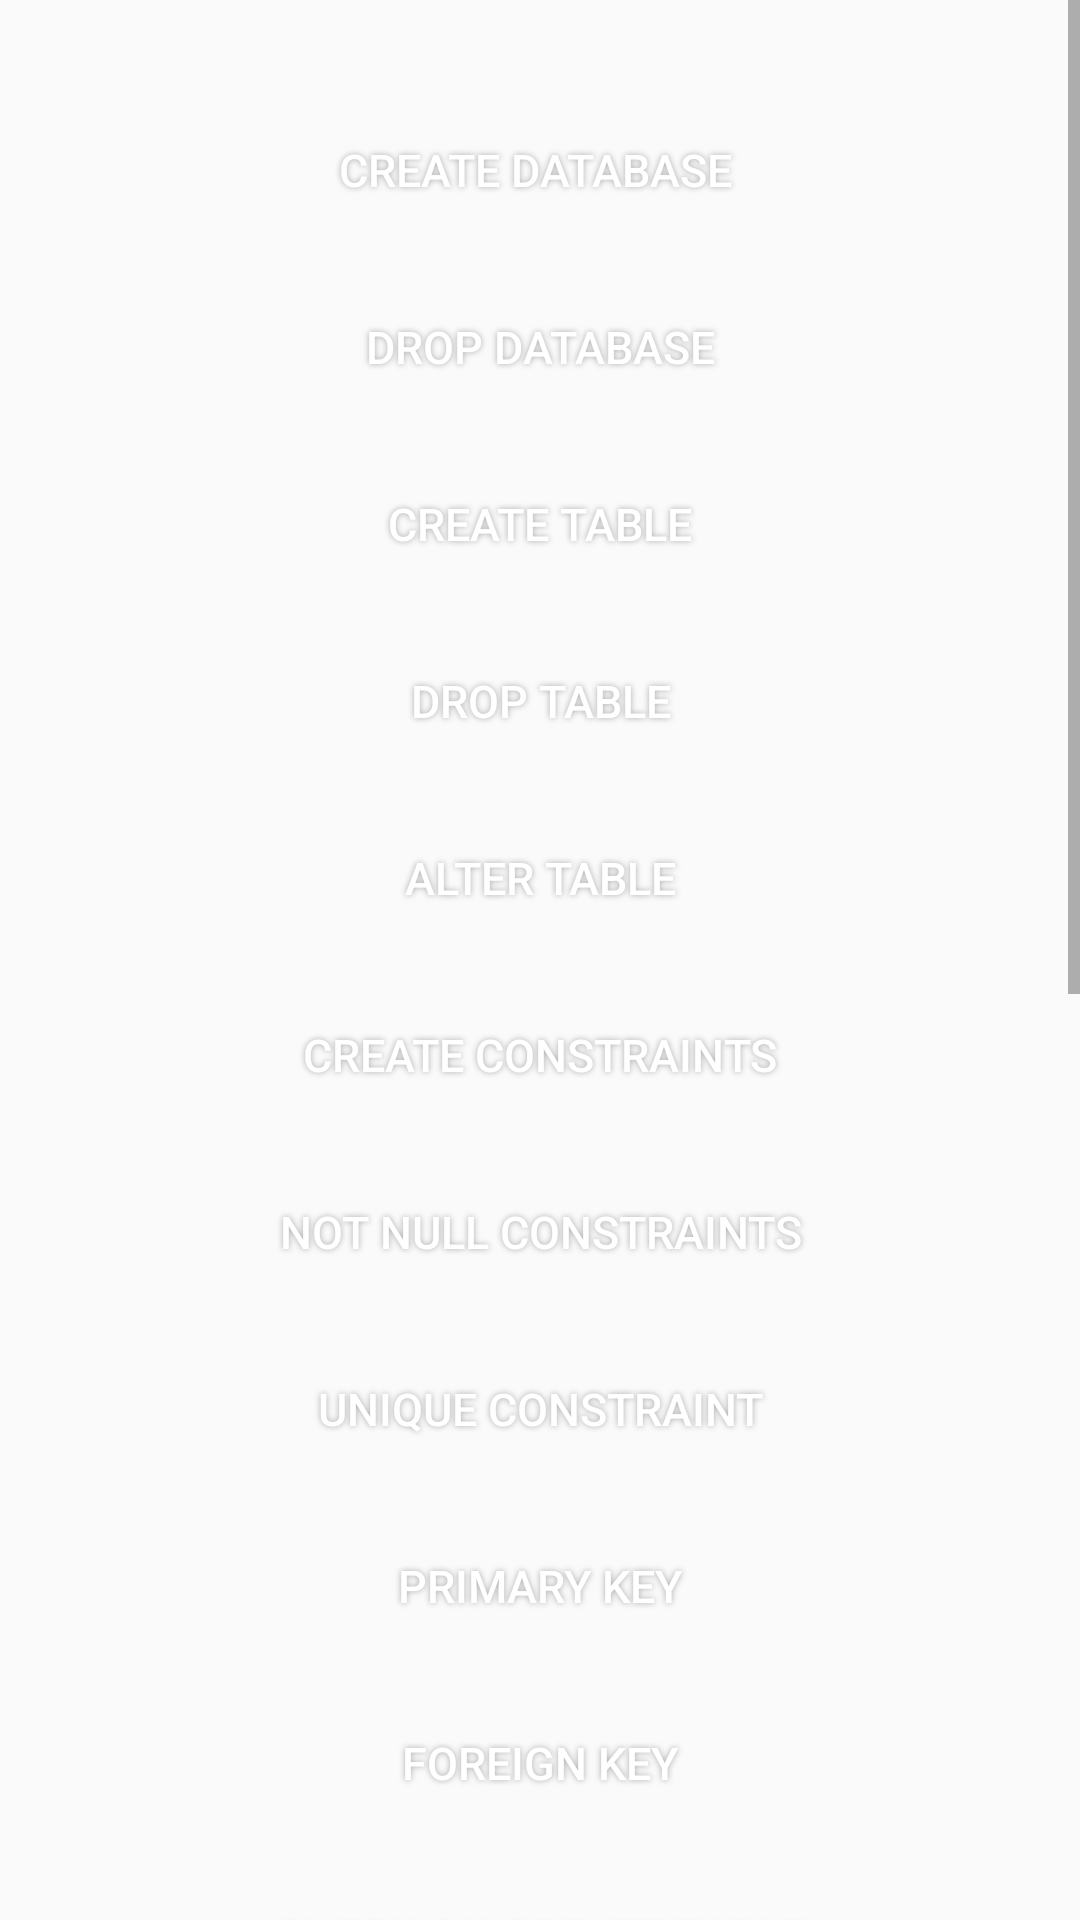

Reconstruct the res/layout file that produces this screen, plus the resources it refers to.
<!-- AndroidManifest.xml: application theme AppTheme -->
<!-- res/layout/fragment_center.xml -->
<ScrollView xmlns:android="http://schemas.android.com/apk/res/android"
    xmlns:tools="http://schemas.android.com/tools"
    android:layout_width="match_parent"
    android:layout_height="match_parent"
    tools:context="urgroup.in.dbmssqlcompleteguide.center">

    <LinearLayout
        android:layout_width="match_parent"
        android:layout_height="match_parent"
        android:layout_margin="20dp"
        android:orientation="vertical">

        <Button
            android:id="@+id/button"
            android:layout_width="match_parent"
            android:layout_height="45dp"
            android:layout_marginTop="14dp"
            android:background="@drawable/buttonshape"
            android:shadowColor="#A8A8A8"
            android:shadowDx="0"
            android:shadowDy="0"
            android:shadowRadius="5"
            android:text="CREATE DATABASE "
            android:textColor="#FFFFFF"
            android:textSize="15sp" />

        <Button
            android:id="@+id/button1"
            android:layout_width="match_parent"
            android:layout_height="45dp"
            android:layout_marginTop="14dp"
            android:background="@drawable/buttonshape"
            android:shadowColor="#A8A8A8"
            android:shadowDx="0"
            android:shadowDy="0"
            android:shadowRadius="5"
            android:text="DROP DATABASE"
            android:textColor="#FFFFFF"
            android:textSize="15sp" />


        <Button
            android:id="@+id/button2"
            android:layout_width="match_parent"
            android:layout_height="45dp"
            android:layout_marginTop="14dp"
            android:background="@drawable/buttonshape"
            android:shadowColor="#A8A8A8"
            android:shadowDx="0"
            android:shadowDy="0"
            android:shadowRadius="5"
            android:text="CREATE TABLE"
            android:textColor="#FFFFFF"
            android:textSize="15sp" />

        <Button
            android:id="@+id/button3"
            android:layout_width="match_parent"
            android:layout_height="45dp"
            android:layout_marginTop="14dp"
            android:background="@drawable/buttonshape"
            android:shadowColor="#A8A8A8"
            android:shadowDx="0"
            android:shadowDy="0"
            android:shadowRadius="5"
            android:text="DROP TABLE"
            android:textColor="#FFFFFF"
            android:textSize="15sp" />

        <Button
            android:id="@+id/button4"
            android:layout_width="match_parent"
            android:layout_height="45dp"
            android:layout_marginTop="14dp"
            android:background="@drawable/buttonshape"
            android:shadowColor="#A8A8A8"
            android:shadowDx="0"
            android:shadowDy="0"
            android:shadowRadius="5"
            android:text="ALTER TABLE"
            android:textColor="#FFFFFF"
            android:textSize="15sp" />

        <Button
            android:id="@+id/button5"
            android:layout_width="match_parent"
            android:layout_height="45dp"
            android:layout_marginTop="14dp"
            android:background="@drawable/buttonshape"
            android:shadowColor="#A8A8A8"
            android:shadowDx="0"
            android:shadowDy="0"
            android:shadowRadius="5"
            android:text="CREATE CONSTRAINTS"
            android:textColor="#FFFFFF"
            android:textSize="15sp" />

        <Button
            android:id="@+id/button6"
            android:layout_width="match_parent"
            android:layout_height="45dp"
            android:layout_marginTop="14dp"
            android:background="@drawable/buttonshape"
            android:shadowColor="#A8A8A8"
            android:shadowDx="0"
            android:shadowDy="0"
            android:shadowRadius="5"
            android:text="NOT NULL CONSTRAINTS"
            android:textColor="#FFFFFF"
            android:textSize="15sp" />

        <Button
            android:id="@+id/button7"
            android:layout_width="match_parent"
            android:layout_height="45dp"
            android:layout_marginTop="14dp"
            android:background="@drawable/buttonshape"
            android:shadowColor="#A8A8A8"
            android:shadowDx="0"
            android:shadowDy="0"
            android:shadowRadius="5"
            android:text="UNIQUE CONSTRAINT"
            android:textColor="#FFFFFF"
            android:textSize="15sp" />

        <Button
            android:id="@+id/button8"
            android:layout_width="match_parent"
            android:layout_height="45dp"
            android:layout_marginTop="14dp"
            android:background="@drawable/buttonshape"
            android:shadowColor="#A8A8A8"
            android:shadowDx="0"
            android:shadowDy="0"
            android:shadowRadius="5"
            android:text="PRIMARY KEY"
            android:textColor="#FFFFFF"
            android:textSize="15sp" />

        <Button
            android:id="@+id/button9"
            android:layout_width="match_parent"
            android:layout_height="45dp"
            android:layout_marginTop="14dp"
            android:background="@drawable/buttonshape"
            android:shadowColor="#A8A8A8"
            android:shadowDx="0"
            android:shadowDy="0"
            android:shadowRadius="5"
            android:text="FOREIGN KEY"
            android:textColor="#FFFFFF"
            android:textSize="15sp" />

        <Button
            android:id="@+id/button10"
            android:layout_width="match_parent"
            android:layout_height="45dp"
            android:layout_marginTop="14dp"
            android:background="@drawable/buttonshape"
            android:shadowColor="#A8A8A8"
            android:shadowDx="0"
            android:shadowDy="0"
            android:shadowRadius="5"
            android:text="CHECK on CREATE TABLE"
            android:textColor="#FFFFFF"
            android:textSize="15sp" />

        <Button
            android:id="@+id/button11"
            android:layout_width="match_parent"
            android:layout_height="45dp"
            android:layout_marginTop="14dp"
            android:background="@drawable/buttonshape"
            android:shadowColor="#A8A8A8"
            android:shadowDx="0"
            android:shadowDy="0"
            android:shadowRadius="5"
            android:text="AUTO INCREMENT"
            android:textColor="#FFFFFF"
            android:textSize="15sp" />

        <Button
            android:id="@+id/button12"
            android:layout_width="match_parent"
            android:layout_height="45dp"
            android:layout_marginBottom="25dp"
            android:layout_marginTop="14dp"
            android:background="@drawable/buttonshape"
            android:shadowColor="#A8A8A8"
            android:shadowDx="0"
            android:shadowDy="0"
            android:shadowRadius="5"
            android:text="DEFAULT on CREATE TABLE"
            android:textColor="#FFFFFF" />

        <TextView
            android:id="@+id/textView2"
            android:layout_width="match_parent"
            android:layout_height="wrap_content"
            android:layout_weight="1"
            android:text="Useful Statements"
            android:textAlignment="center"
            android:textColor="#000000"
            android:textSize="30dp" />

        <Button
            android:id="@+id/button13"
            android:layout_width="match_parent"
            android:layout_height="45dp"

            android:layout_marginTop="14dp"
            android:background="@drawable/buttonshape"
            android:shadowColor="#A8A8A8"
            android:shadowDx="0"
            android:shadowDy="0"
            android:shadowRadius="5"
            android:text="SELECT Statement"
            android:textColor="#FFFFFF" />
        <Button
            android:id="@+id/button16"
            android:layout_width="match_parent"
            android:layout_height="45dp"

            android:layout_marginTop="14dp"
            android:background="@drawable/buttonshape"
            android:shadowColor="#A8A8A8"
            android:shadowDx="0"
            android:shadowDy="0"
            android:shadowRadius="5"
            android:text="SELECT DISTINCT"
            android:textColor="#FFFFFF" />

        <Button
            android:id="@+id/button14"
            android:layout_width="match_parent"
            android:layout_height="45dp"

            android:layout_marginTop="14dp"
            android:background="@drawable/buttonshape"
            android:shadowColor="#A8A8A8"
            android:shadowDx="0"
            android:shadowDy="0"
            android:shadowRadius="5"
            android:text="WHERE Clause"
            android:textColor="#FFFFFF" />
        <Button
            android:id="@+id/button15"
            android:layout_width="match_parent"
            android:layout_height="45dp"

            android:layout_marginTop="14dp"
            android:background="@drawable/buttonshape"
            android:shadowColor="#A8A8A8"
            android:shadowDx="0"
            android:shadowDy="0"
            android:shadowRadius="5"
            android:text="INSERT INTO"
            android:textColor="#FFFFFF" />


        <Button
            android:id="@+id/button17"
            android:layout_width="match_parent"
            android:layout_height="45dp"

            android:layout_marginTop="14dp"
            android:background="@drawable/buttonshape"
            android:shadowColor="#A8A8A8"
            android:shadowDx="0"
            android:shadowDy="0"
            android:shadowRadius="5"
            android:text="UPDATE Statement"
            android:textColor="#FFFFFF" />
        <Button
            android:id="@+id/button18"
            android:layout_width="match_parent"
            android:layout_height="45dp"
android:layout_marginBottom="30dp"
            android:layout_marginTop="14dp"
            android:background="@drawable/buttonshape"
            android:shadowColor="#A8A8A8"
            android:shadowDx="0"
            android:shadowDy="0"
            android:shadowRadius="5"
            android:text="DELETE Statement"
            android:textColor="#FFFFFF" />
    </LinearLayout>
</ScrollView>
<!-- resources referenced by this layout -->
<resources>
  <style name="AppTheme" parent="Theme.AppCompat.Light.DarkActionBar">
          
          <item name="colorPrimary">@color/colorPrimary</item>
          <item name="colorPrimaryDark">@color/colorPrimaryDark</item>
          <item name="colorAccent">@color/colorAccent</item>
      </style>
  <color name="colorPrimary">#008080</color>
  <color name="colorPrimaryDark">#0a7171</color>
  <color name="colorAccent">#FF4081</color>
</resources>
